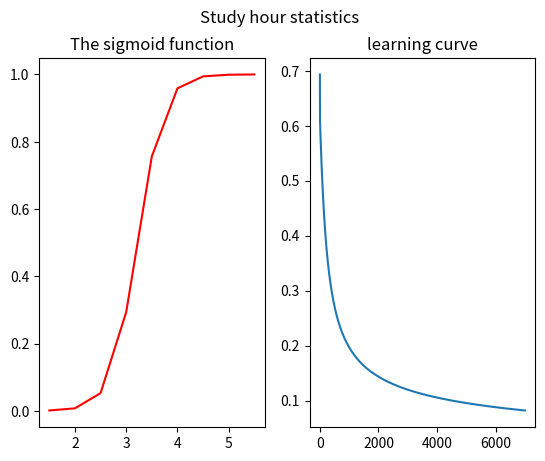

The script that saved this image:
import numpy as np
import matplotlib.pyplot as plt

X = np.array([1.5, 2.0, 2.5, 3.0, 3.5, 4.0, 4.5, 5.0, 5.5]).reshape(-1,1)
y = np.array([0, 0, 0, 0, 1, 1, 1, 1, 1]).reshape(-1,1)
X_b = np.c_[np.ones(9),X]
params = np.zeros((2,1))

def sigmoid(z):
    a = 1/(1+np.exp(-z))
    return a

def forward_prop(x,params,y):
    m = x.shape[0]
    z = x.dot(params)
    a = sigmoid(z)
    cost = (-1/m)*np.sum(y*np.log(a) + (1-y)*np.log(1-a))
    return a,cost

def back_prop(x,a,y):
    m = x.shape[0]
    error = a-y
    dw = (1/m)*(error.T.dot(x))
    db = (1/m)*(np.sum(error))
    return dw,db

def update_params(params,db,dw,learning_rate=0.01):
    params[0] -= learning_rate*db
    params[1] -= learning_rate*(dw).reshape(1)
    return params
def logistic_regression(X,X_b,y,params,learning_rate=0.01,n_iterations=1000):
    cost_history = np.zeros(n_iterations)
    for i in range(n_iterations):
        a,cost = forward_prop(X_b,params,y)
        dw,db = back_prop(X,a,y)
        params = update_params(params,db,dw,learning_rate)
        cost_history[i] = cost
        if i % 100 == 0:
            print(f'The cost in {i}th iteration: {cost_history[i]}')
    return params,cost_history

params, cost_history = logistic_regression(X,X_b,y,params,0.1,7000)
z = X_b.dot(params)
def predictor(z):
    a = sigmoid(z)
    y_pred = (a>0.5).astype(int)
    return y_pred
print(predictor(z))
plt.subplot(1,2,1)
plt.plot(X.ravel(),sigmoid(z),color='red')
plt.title('The sigmoid function')
plt.subplot(1,2,2)
plt.plot(cost_history)
plt.title('learning curve')
plt.suptitle('Study hour statistics')
plt.show()
